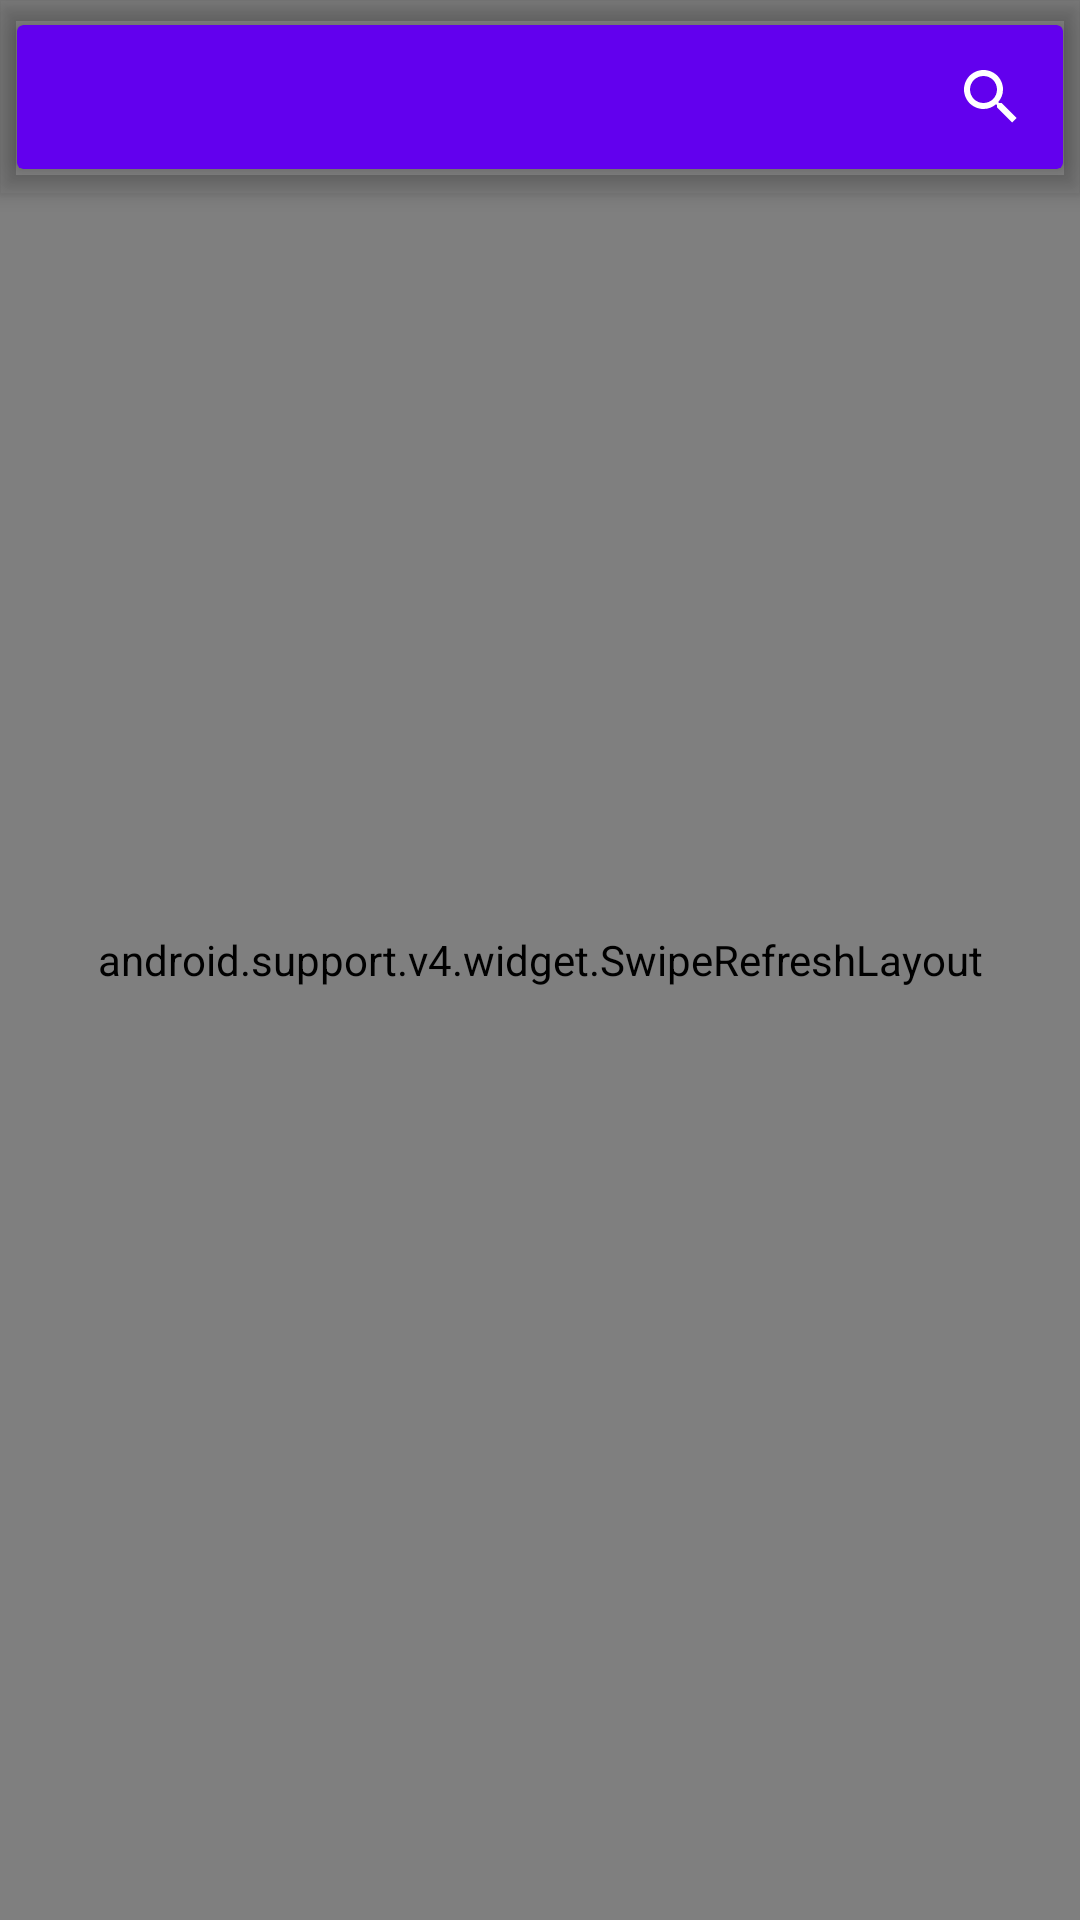

Produce the Android XML layout that renders to this screen, including the resource entries it uses.
<!-- AndroidManifest.xml: application theme Theme.AppCompat.NoActionBar -->
<!-- res/layout/activity_main.xml -->
<?xml version="1.0" encoding="utf-8"?>
<android.support.design.widget.CoordinatorLayout xmlns:android="http://schemas.android.com/apk/res/android"
    xmlns:app="http://schemas.android.com/apk/res-auto"
    xmlns:tools="http://schemas.android.com/tools"
    android:id="@+id/cordinatorLayoutActivityA"
    android:layout_width="match_parent"
    android:layout_height="match_parent"
    android:fitsSystemWindows="true"
    android:background="@color/colorPrimaryDark"
    tools:context=".MainActivity">

    <android.support.design.widget.AppBarLayout
        android:layout_width="match_parent"
        android:layout_height="wrap_content"
        android:background="@android:color/transparent"
        android:theme="@style/AppTheme.AppBarOverlay">

        <android.support.v7.widget.CardView
            android:id="@+id/cardS"
            android:layout_width="match_parent"
            android:layout_height="wrap_content"
            app:cardBackgroundColor="@color/colorPrimary"
            app:cardElevation="5dp"
            app:cardUseCompatPadding="true"
            app:layout_scrollFlags="scroll|enterAlways">

            <android.support.v7.widget.SearchView
                android:id="@+id/searchViewQuery"
                android:layout_width="match_parent"
                android:layout_height="wrap_content"
                android:layout_marginEnd="20dp"
                android:textColor="@color/colorPrimaryText"
                android:layoutDirection="rtl"
                app:closeIcon="@drawable/ic_close"
                app:iconifiedByDefault="true"
                app:popupTheme="@style/AppTheme.PopupOverlay"
                app:queryHint="Search movies" />

        </android.support.v7.widget.CardView>
    </android.support.design.widget.AppBarLayout>

    <android.support.v4.widget.SwipeRefreshLayout
        android:id="@+id/swipeRefreshLayout"
        android:layout_width="match_parent"
        android:layout_height="match_parent">

        <android.support.v7.widget.RecyclerView
            android:id="@+id/mainListView"
            android:layout_width="match_parent"
            android:layout_height="match_parent"
            app:layoutManager="android.support.v7.widget.LinearLayoutManager"
            tools:listitem="@layout/cell_video" />

    </android.support.v4.widget.SwipeRefreshLayout>

</android.support.design.widget.CoordinatorLayout>
<!-- res/layout/cell_video.xml (included above) -->
<?xml version="1.0" encoding="utf-8"?>
<android.support.constraint.ConstraintLayout xmlns:android="http://schemas.android.com/apk/res/android"
    xmlns:app="http://schemas.android.com/apk/res-auto"
    xmlns:tools="http://schemas.android.com/tools"
    android:layout_width="match_parent"
    android:layout_height="wrap_content">

    <ImageView
        android:id="@+id/imageViewThumb"
        android:layout_width="match_parent"
        android:layout_height="200dp"
        android:scaleType="centerCrop"
        app:layout_constraintDimensionRatio="w,16:9"
        app:layout_constraintEnd_toEndOf="parent"
        app:layout_constraintStart_toStartOf="parent"
        app:layout_constraintTop_toTopOf="parent"
        tools:srcCompat="@drawable/samplemq" />

    <TextView
        android:id="@+id/textViewTitle"
        android:layout_width="0dp"
        android:layout_height="wrap_content"
        android:layout_marginEnd="8dp"
        android:layout_marginStart="8dp"
        android:layout_marginTop="8dp"
        android:singleLine="true"
        android:textAlignment="center"
        android:textColor="@color/colorAccent"
        app:layout_constraintEnd_toEndOf="parent"
        app:layout_constraintStart_toStartOf="parent"
        app:layout_constraintTop_toBottomOf="@+id/imageViewThumb"
        tools:text="NEW MOVIE TRAILERS 2018 | Weekly #22" />

    <TextView
        android:id="@+id/textViewChannelTitle"
        android:layout_width="0dp"
        android:layout_height="wrap_content"
        android:layout_marginBottom="8dp"
        android:layout_marginEnd="8dp"
        android:layout_marginStart="8dp"
        android:layout_marginTop="8dp"
        android:textAlignment="viewStart"
        android:textColor="@color/colorAccent"
        app:layout_constraintBottom_toBottomOf="parent"
        app:layout_constraintEnd_toStartOf="@+id/textViewDate"
        app:layout_constraintStart_toStartOf="parent"
        app:layout_constraintTop_toBottomOf="@+id/textViewTitle"
        tools:text="FilmSelect Trailer" />

    <TextView
        android:id="@+id/textViewDate"
        android:layout_width="wrap_content"
        android:layout_height="wrap_content"
        android:layout_marginBottom="8dp"
        android:layout_marginEnd="8dp"
        android:layout_marginTop="8dp"
        android:textAlignment="textEnd"
        android:textColor="@color/colorAccent"
        app:layout_constraintBottom_toBottomOf="parent"
        app:layout_constraintEnd_toEndOf="parent"
        app:layout_constraintTop_toBottomOf="@+id/textViewTitle"
        tools:text="2018-06-03" />
</android.support.constraint.ConstraintLayout>
<!-- resources referenced by this layout -->
<resources>
  <!-- drawable ic_close: png bitmap (mipmap-hdpi, 1069 bytes) -->
  <style name="AppTheme.AppBarOverlay" parent="ThemeOverlay.AppCompat.Dark.ActionBar" />
  <style name="AppTheme.PopupOverlay" parent="ThemeOverlay.AppCompat.Light" />
  <!-- not gathered from this repository: default colours our renderer supplied (Android Studio template values) -->
  <color name="colorPrimary">#FF6200EE</color>
  <color name="colorPrimaryDark">#FF3700B3</color>
  <color name="colorAccent">#FF03DAC5</color>
</resources>
